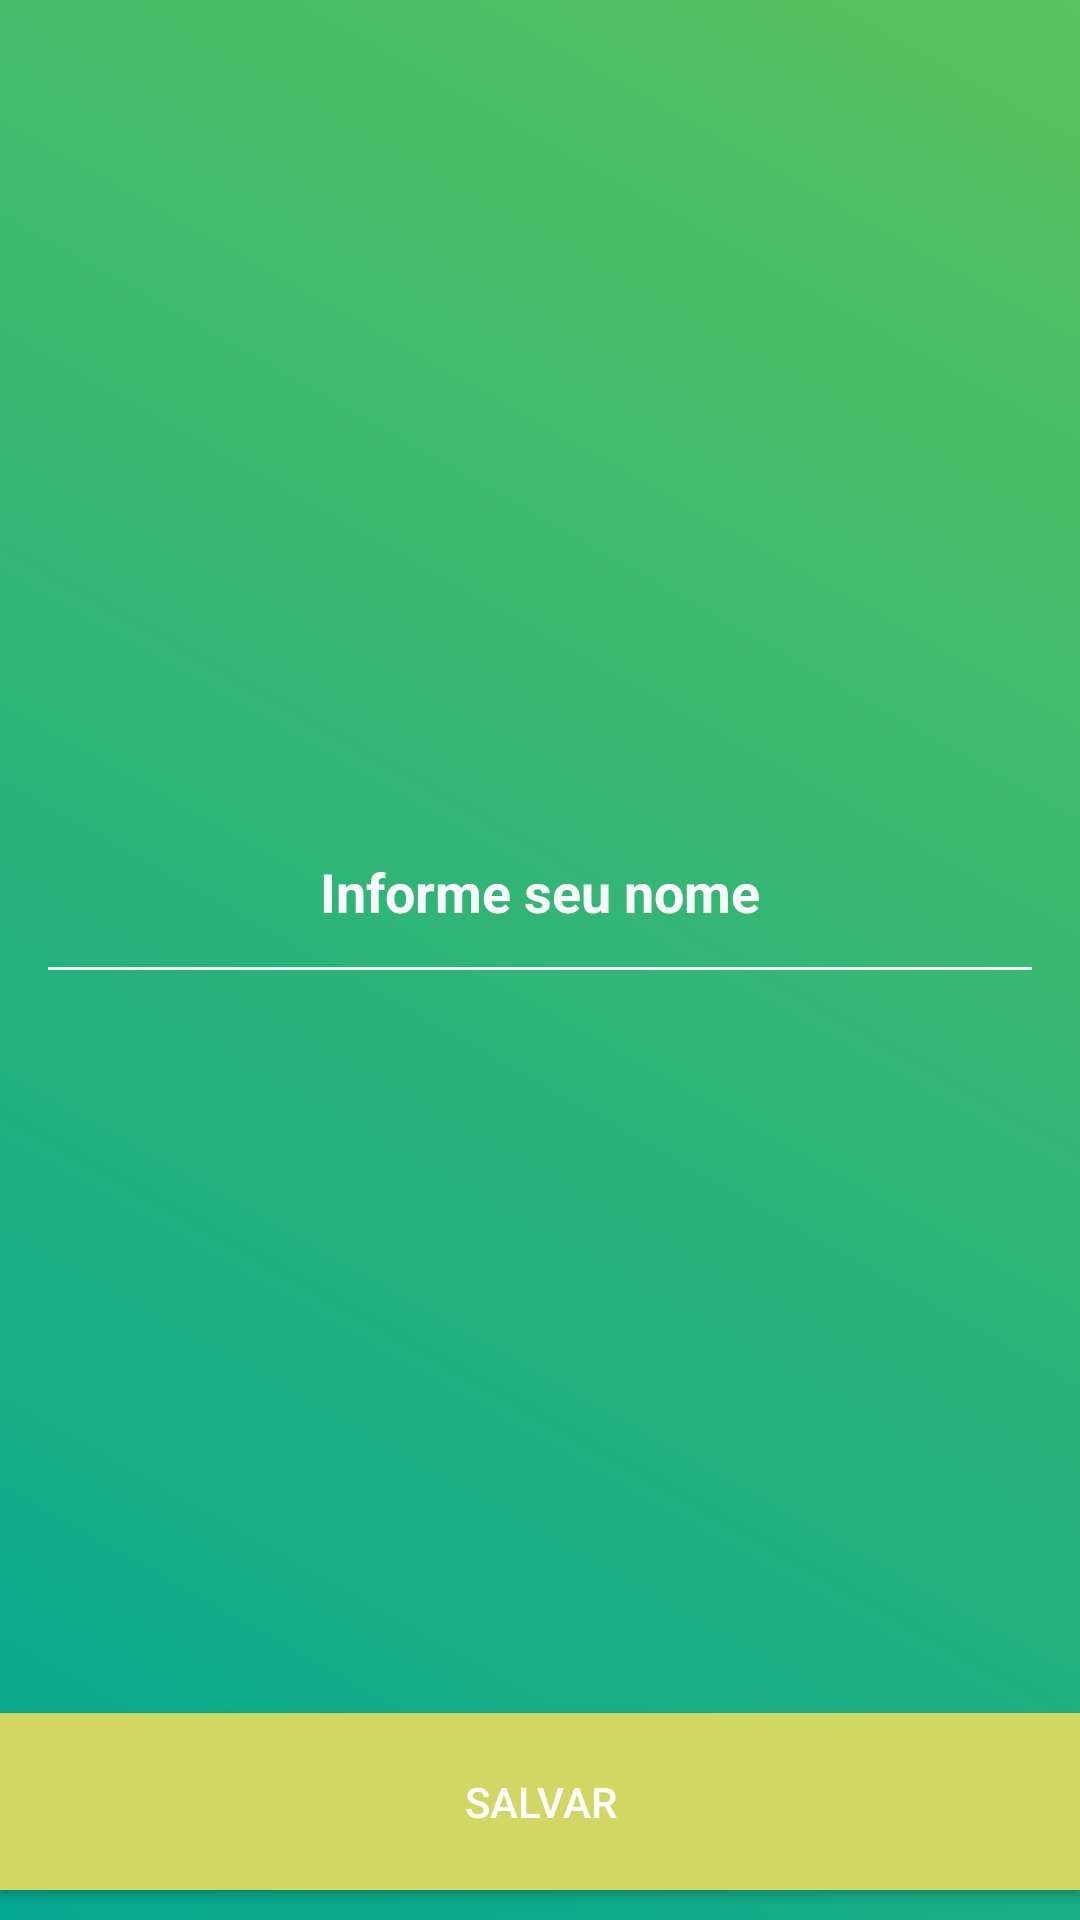

Layout XML and referenced resources for this Android screen:
<!-- AndroidManifest.xml: activity theme Theme.AppCompat.Light.FullScreen -->
<!-- res/layout/activity_splash.xml -->
<?xml version="1.0" encoding="utf-8"?>
<android.support.constraint.ConstraintLayout
    xmlns:android="http://schemas.android.com/apk/res/android"
    xmlns:app="http://schemas.android.com/apk/res-auto"
    xmlns:tools="http://schemas.android.com/tools"
    android:layout_width="match_parent"
    android:layout_height="match_parent"
    tools:context=".views.SplashActivity"
    android:background="@drawable/bg_splash">

    <EditText
        android:id="@+id/editText_name"
        android:layout_width="match_parent"
        android:layout_height="wrap_content"
        android:layout_marginStart="16dp"
        android:layout_marginTop="60dp"
        android:layout_marginEnd="16dp"
        android:background="@drawable/line_et"
        android:gravity="center"
        android:hint="@string/informe_seu_nome"
        android:padding="15dp"
        android:textColor="@color/colorTextLighGray"
        android:textColorHint="@color/colorTextLighGray"
        android:textStyle="bold"
        app:layout_constraintEnd_toEndOf="parent"
        app:layout_constraintStart_toStartOf="parent"
        app:layout_constraintTop_toBottomOf="@+id/imageView9" />

    <Button
        android:id="@+id/button_salvar"
        android:layout_width="0dp"
        android:layout_height="wrap_content"
        android:padding="20dp"
        android:layout_marginBottom="10dp"
        android:background="@color/colorAccent"
        android:text="@string/salvar"
        android:textColor="@color/colorTextButonn"
        app:layout_constraintBottom_toBottomOf="parent"
        app:layout_constraintEnd_toEndOf="parent"
        app:layout_constraintStart_toStartOf="parent"
        tools:text="Salvar" />

    <ImageView
        android:id="@+id/imageView9"
        android:layout_width="100dp"
        android:layout_height="100dp"
        android:layout_marginStart="8dp"
        android:layout_marginTop="110dp"
        android:layout_marginEnd="8dp"
        app:layout_constraintEnd_toEndOf="parent"
        app:layout_constraintStart_toStartOf="parent"
        app:layout_constraintTop_toTopOf="parent"
        app:srcCompat="@drawable/icon_lamp2"/>

</android.support.constraint.ConstraintLayout>
<!-- resources referenced by this layout -->
<resources>
  <color name="colorAccent">#d1d762</color>
  <color name="colorTextButonn">#ffffff</color>
  <color name="colorTextLighGray">#f9f9f9</color>
  <!-- drawable bg_splash (drawable) -->
  <?xml version="1.0" encoding="utf-8"?>
  <shape xmlns:android="http://schemas.android.com/apk/res/android">
      <gradient android:angle="225"
          android:endColor="@color/colorPrimaryDark"
          android:startColor="@color/colorPrimary"/>
  
  </shape>
  <!-- drawable line_et (drawable) -->
  <?xml version="1.0" encoding="utf-8"?>
  <layer-list xmlns:android="http://schemas.android.com/apk/res/android">
      <item
          android:bottom="1dp"
          android:left="-2dp"
          android:right="-2dp"
          android:top="-2dp">
          <shape android:shape="rectangle">
              <stroke
                  android:width="1dp"
                  android:color="@color/colorLine">
  
              </stroke>
          </shape>
      </item>
  </layer-list>
  <string name="informe_seu_nome">Informe seu nome</string>
  <string name="salvar">Salvar</string>
  <style name="Theme.AppCompat.Light.FullScreen" parent="@style/Theme.AppCompat.Light">
      <item name="windowNoTitle">true</item>
      <item name="windowActionBar">false</item>
      <item name="android:windowFullscreen">true</item>
      </style>
  <color name="colorPrimaryDark">#05a890</color>
  <color name="colorPrimary">#5ac25f</color>
  <color name="colorLine">#f5f5f5</color>
</resources>
